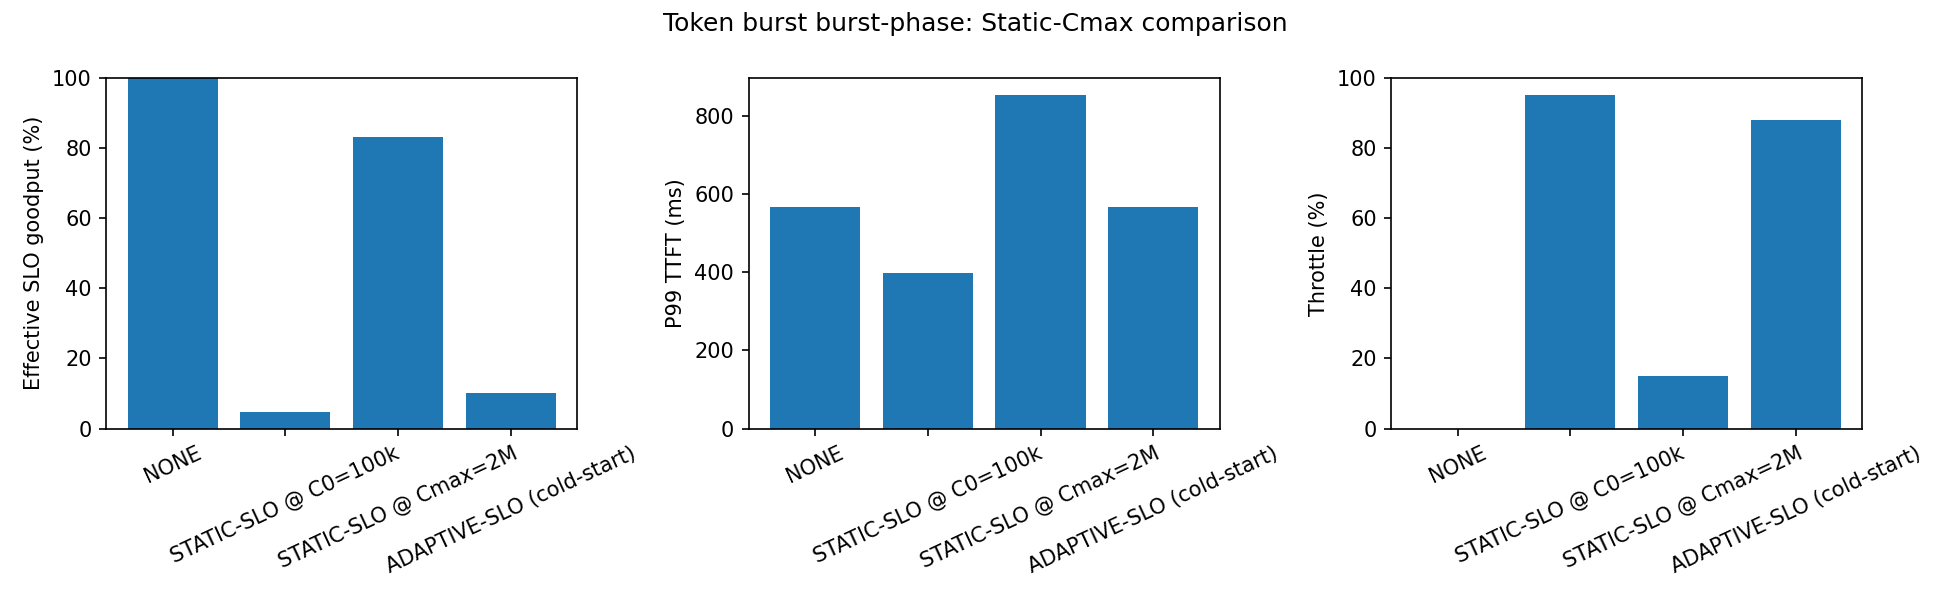

The data file committed next to this chart (first rows):
cell, admit, goodput, cond_slo, p99_ms, throttle, source
NONE, 1.0, 1.0, 1.0, 566, 0.0, frozen token_burst none
STATIC-SLO @ C0=100k, 0.049, 0.046, 0.949, 398, 0.951, frozen token_burst slo-aware
STATIC-SLO @ Cmax=2M, 0.8509, 0.832, 0.9778, 853.7, 0.1491, new token_burst slo-aware c2M
ADAPTIVE-SLO (cold-start), 0.1192, 0.102, 0.8763, 566, 0.8808, new token_burst adaptive-slo c100k
